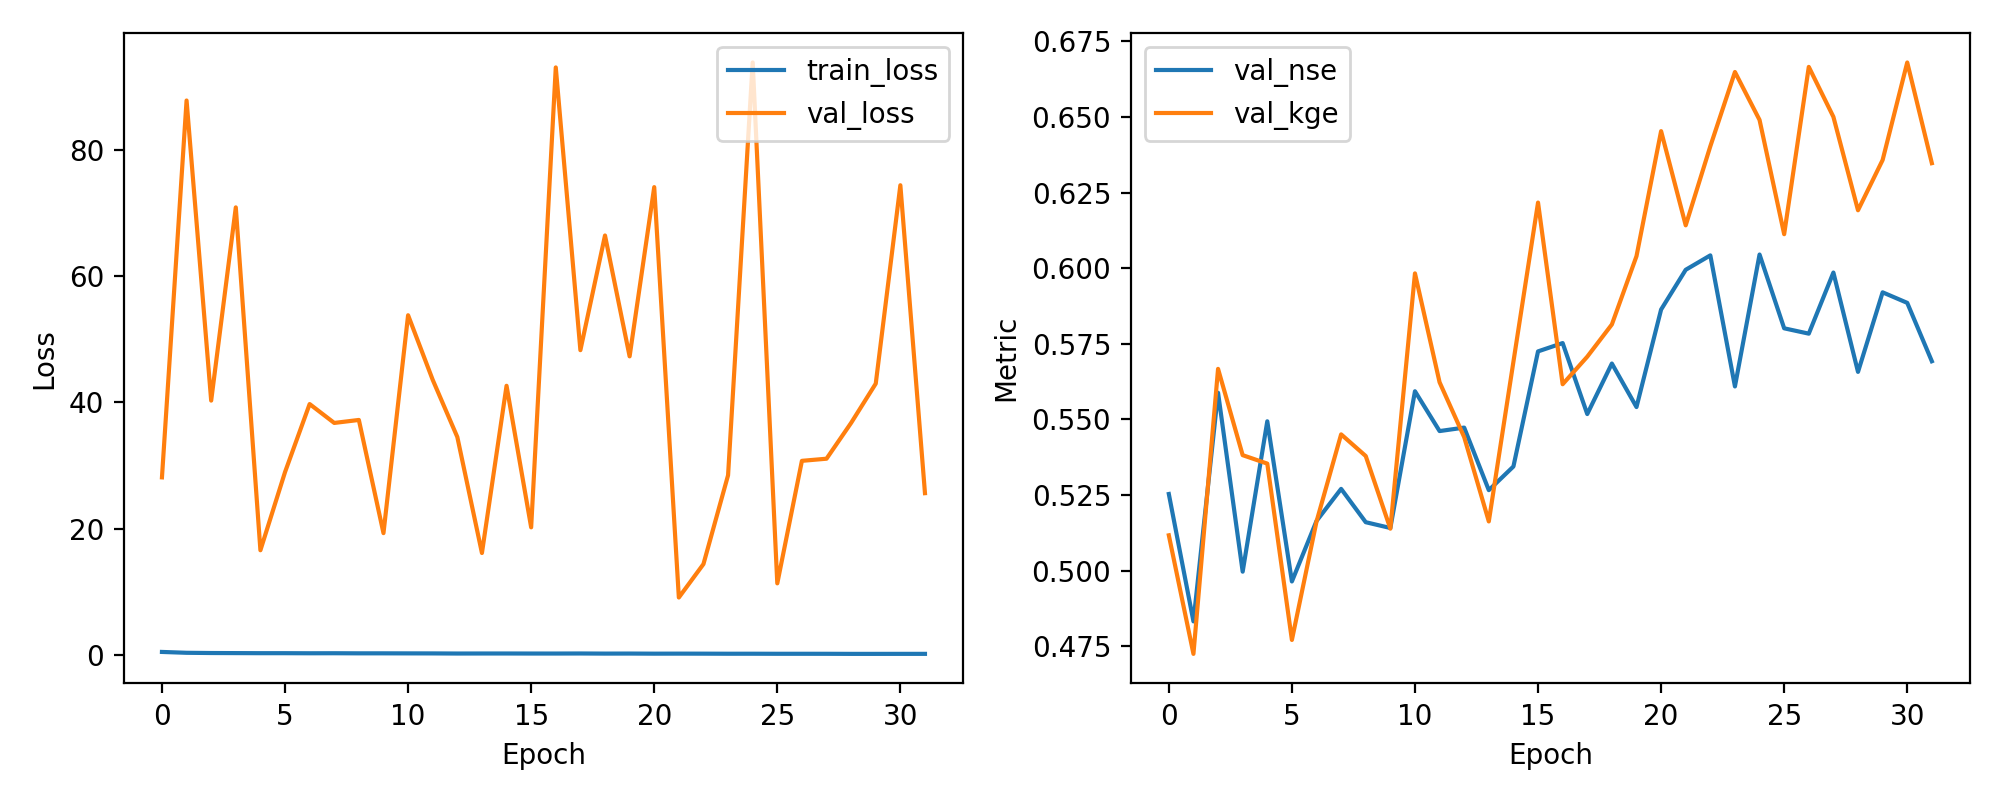

The data file committed next to this chart (first rows):
epoch, train_loss, val_loss, val_nse, val_kge
1, 0.5076, 28.13, 0.5253, 0.5117
2, 0.3723, 87.76, 0.4832, 0.4725
3, 0.3361, 40.28, 0.5588, 0.5667
4, 0.3234, 70.85, 0.4996, 0.5382
5, 0.3102, 16.6, 0.5494, 0.5354
6, 0.3097, 28.96, 0.4964, 0.4771
7, 0.2965, 39.73, 0.5164, 0.5162
8, 0.3021, 36.74, 0.527, 0.5451
9, 0.287, 37.21, 0.516, 0.5379
10, 0.2865, 19.31, 0.5141, 0.5139
11, 0.2788, 53.79, 0.5593, 0.5983
12, 0.2736, 43.56, 0.5461, 0.5623
13, 0.2554, 34.52, 0.5473, 0.5441
14, 0.261, 16.16, 0.5266, 0.5163
15, 0.2612, 42.62, 0.5344, 0.5691
16, 0.2546, 20.22, 0.5725, 0.6217
17, 0.2539, 92.99, 0.5752, 0.5616
18, 0.2629, 48.26, 0.5518, 0.5707
19, 0.2447, 66.4, 0.5685, 0.5814
20, 0.2513, 47.28, 0.5541, 0.604
21, 0.234, 74.05, 0.5863, 0.6453
22, 0.2397, 9.119, 0.5995, 0.6142
23, 0.2342, 14.41, 0.6043, 0.6403
24, 0.2234, 28.46, 0.5609, 0.6649
25, 0.2251, 93.78, 0.6045, 0.649
26, 0.2154, 11.36, 0.5801, 0.6113
27, 0.2164, 30.75, 0.5784, 0.6666
28, 0.214, 31.08, 0.5986, 0.6501
29, 0.2015, 36.75, 0.5657, 0.6192
30, 0.2016, 42.96, 0.592, 0.6358
31, 0.2043, 74.35, 0.5885, 0.6681
32, 0.2047, 25.63, 0.5692, 0.6347
